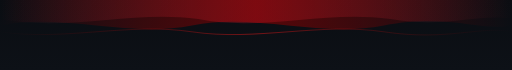
t = 0.00 s
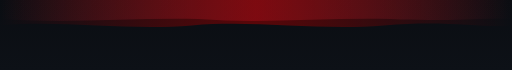
t = 1.25 s
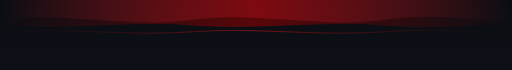
t = 3.13 s
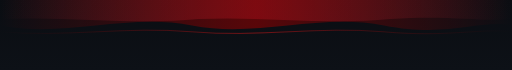
t = 4.50 s
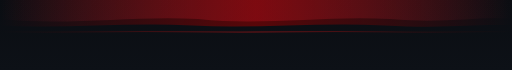
t = 6.13 s
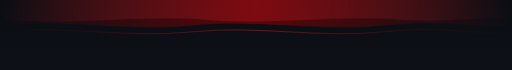
t = 7.88 s

The animated SVG that drew these frames (rendered in a browser with its animation timeline set to each time). Animation: 3 SMIL elements (animate=3); one cycle of 9.00 s, repeats indefinitely.

<svg width="100%" height="220" viewBox="0 0 1600 220" xmlns="http://www.w3.org/2000/svg" preserveAspectRatio="none">
  <defs>
    <linearGradient id="bgFade" x1="0%" y1="0%" x2="0%" y2="100%">
      <stop offset="0%" stop-color="#0a0d12"/>
      <stop offset="100%" stop-color="#0d1117"/>
    </linearGradient>
    <linearGradient id="waveDeep" x1="0%" y1="0%" x2="100%" y2="0%">
      <stop offset="0%" stop-color="#990000" stop-opacity="0"/>
      <stop offset="50%" stop-color="#990000" stop-opacity="0.55"/>
      <stop offset="100%" stop-color="#990000" stop-opacity="0"/>
    </linearGradient>
    <linearGradient id="waveMid" x1="0%" y1="0%" x2="100%" y2="0%">
      <stop offset="0%" stop-color="#e63946" stop-opacity="0"/>
      <stop offset="50%" stop-color="#c1121f" stop-opacity="0.35"/>
      <stop offset="100%" stop-color="#e63946" stop-opacity="0"/>
    </linearGradient>
    <linearGradient id="waveLine" x1="0%" y1="0%" x2="100%" y2="0%">
      <stop offset="0%" stop-color="#990000" stop-opacity="0"/>
      <stop offset="50%" stop-color="#ff1a1a" stop-opacity="0.9"/>
      <stop offset="100%" stop-color="#990000" stop-opacity="0"/>
    </linearGradient>
  </defs>

  <rect width="1600" height="220" fill="url(#bgFade)"/>

  <g transform="scale(1, -1) translate(0, -220)">
    <path fill="url(#waveDeep)">
      <animate attributeName="d" dur="9s" repeatCount="indefinite"
        values="
        M0,140 C 200,180 400,100 600,140 C 800,180 1000,100 1200,140 C 1400,180 1500,120 1600,140 L1600,220 L0,220 Z;
        M0,140 C 200,100 400,180 600,140 C 800,100 1000,180 1200,140 C 1400,100 1500,160 1600,140 L1600,220 L0,220 Z;
        M0,140 C 200,180 400,100 600,140 C 800,180 1000,100 1200,140 C 1400,180 1500,120 1600,140 L1600,220 L0,220 Z"/>
    </path>

    <path fill="url(#waveMid)">
      <animate attributeName="d" dur="7s" repeatCount="indefinite"
        values="
        M0,160 C 220,120 420,190 620,160 C 820,120 1020,190 1220,160 C 1400,130 1500,180 1600,160 L1600,220 L0,220 Z;
        M0,160 C 220,190 420,120 620,160 C 820,190 1020,120 1220,160 C 1400,190 1500,140 1600,160 L1600,220 L0,220 Z;
        M0,160 C 220,120 420,190 620,160 C 820,120 1020,190 1220,160 C 1400,130 1500,180 1600,160 L1600,220 L0,220 Z"/>
    </path>

    <path fill="none" stroke="url(#waveLine)" stroke-width="1.5">
      <animate attributeName="d" dur="5s" repeatCount="indefinite"
        values="
        M0,120 C 200,90 400,150 600,120 C 800,90 1000,150 1200,120 C 1400,90 1500,140 1600,120;
        M0,120 C 200,150 400,90 600,120 C 800,150 1000,90 1200,120 C 1400,150 1500,100 1600,120;
        M0,120 C 200,90 400,150 600,120 C 800,90 1000,150 1200,120 C 1400,90 1500,140 1600,120"/>
    </path>
  </g>
</svg>
